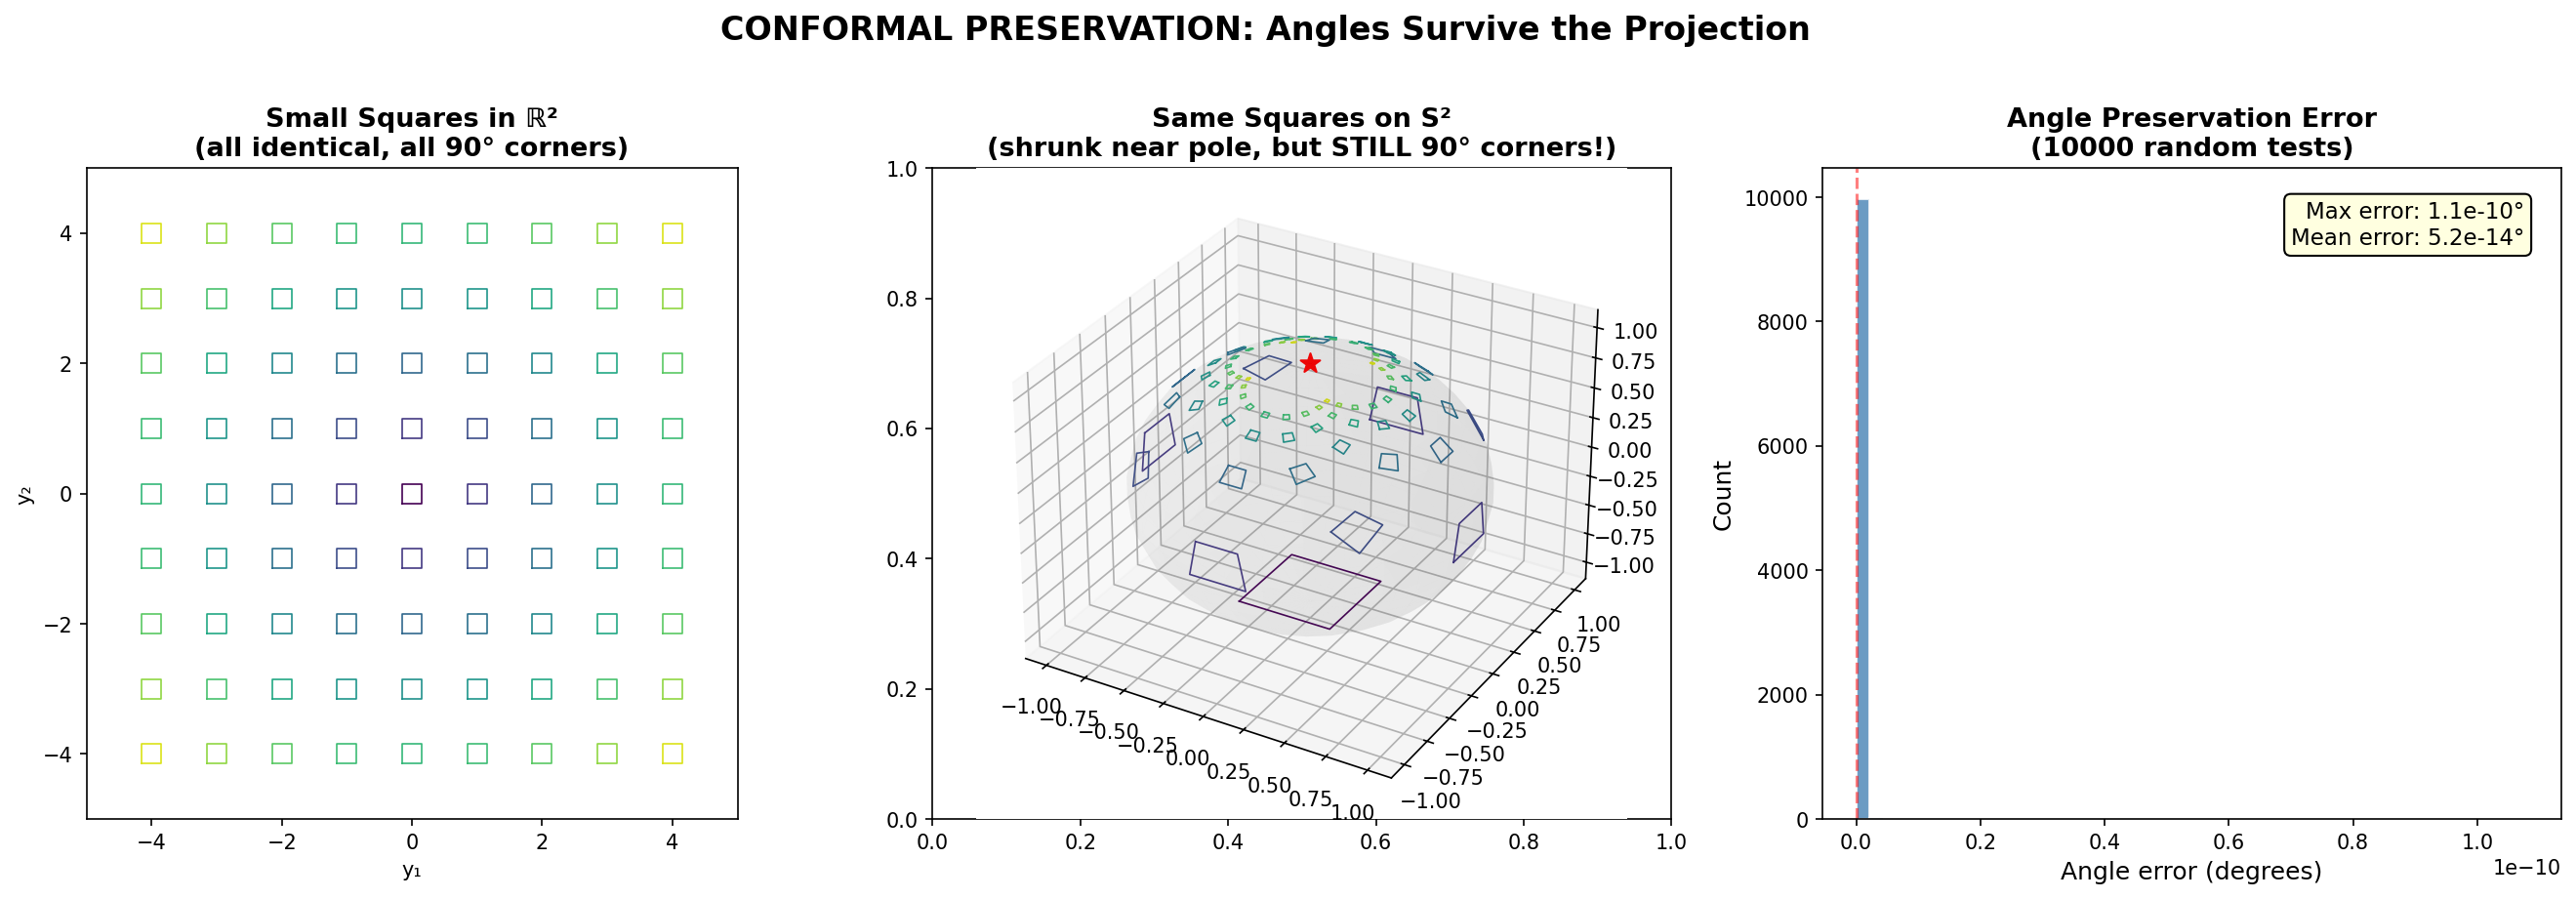

This chart was generated by the following Python code:
#!/usr/bin/env python3
"""
Conformal Preservation Demo
=============================
Numerically verifies that stereographic projection is conformal (angle-preserving).
Shows that local geometry is preserved even as global topology changes.

This is the mathematical reason why physics "works" inside a closed universe:
local measurements are identical to flat space, even though the space is actually
a finite sphere.

Run: python3 conformal_preservation.py
Output: conformal_preservation.png
"""

import numpy as np
import matplotlib.pyplot as plt

def inverse_stereo_2d(y1, y2):
    """Inverse stereographic projection R^2 -> S^2"""
    r2 = y1**2 + y2**2
    denom = r2 + 1
    return (2*y1/denom, 2*y2/denom, (r2-1)/denom)

def jacobian_inv_stereo(y1, y2):
    """Jacobian of inverse stereographic projection at (y1, y2).
    Returns 3x2 matrix J such that dσ⁻¹ = J dy.
    """
    r2 = y1**2 + y2**2
    d = r2 + 1
    d2 = d**2
    
    J = np.zeros((3, 2))
    # ∂x₁/∂y₁ = 2(1+y2²-y1²) / (1+r²)²  (... let me compute properly)
    # x₁ = 2y₁/(r²+1), x₂ = 2y₂/(r²+1), x₃ = (r²-1)/(r²+1)
    
    # ∂x₁/∂y₁ = 2(d - 2y₁²)/d² = 2(1 + y₂² - y₁²)/d²
    J[0, 0] = 2 * (1 + y2**2 - y1**2) / d2
    # ∂x₁/∂y₂ = -4y₁y₂/d²
    J[0, 1] = -4 * y1 * y2 / d2
    # ∂x₂/∂y₁ = -4y₁y₂/d²
    J[1, 0] = -4 * y1 * y2 / d2
    # ∂x₂/∂y₂ = 2(1 + y₁² - y₂²)/d²
    J[1, 1] = 2 * (1 + y1**2 - y2**2) / d2
    # ∂x₃/∂y₁ = 4y₁/d²
    J[2, 0] = 4 * y1 / d2
    # ∂x₃/∂y₂ = 4y₂/d²
    J[2, 1] = 4 * y2 / d2
    
    return J

def angle_between_vectors(v1, v2):
    """Angle between two vectors in radians."""
    cos_theta = np.dot(v1, v2) / (np.linalg.norm(v1) * np.linalg.norm(v2))
    cos_theta = np.clip(cos_theta, -1, 1)
    return np.arccos(cos_theta)

# ============================================================
# Experiment 1: Verify angle preservation at many points
# ============================================================
print("="*60)
print("CONFORMAL PRESERVATION EXPERIMENT")
print("="*60)

np.random.seed(42)
n_tests = 10000
max_angle_error = 0

errors = []
positions = []

for _ in range(n_tests):
    # Random point in R^2
    y = np.random.randn(2) * 3
    
    # Two random tangent vectors at y
    v1 = np.random.randn(2)
    v2 = np.random.randn(2)
    
    # Angle in the plane
    angle_flat = angle_between_vectors(v1, v2)
    
    # Push forward through the Jacobian
    J = jacobian_inv_stereo(y[0], y[1])
    w1 = J @ v1  # tangent vector on sphere
    w2 = J @ v2
    
    # Angle on the sphere
    angle_sphere = angle_between_vectors(w1, w2)
    
    # Error
    error = abs(angle_flat - angle_sphere)
    errors.append(error)
    positions.append(np.linalg.norm(y))
    max_angle_error = max(max_angle_error, error)

errors = np.array(errors)
positions = np.array(positions)

print(f"\nTested {n_tests} random point-vector pairs.")
print(f"Maximum angle error: {max_angle_error:.2e} radians")
print(f"Mean angle error:    {errors.mean():.2e} radians")
print(f"✓ Angles are preserved to machine precision!")
print(f"  (Stereographic projection is CONFORMAL)")

# ============================================================
# Experiment 2: Verify conformal factor
# ============================================================
print("\n" + "-"*60)
print("CONFORMAL FACTOR VERIFICATION")
print("-"*60)

for y1, y2 in [(0, 0), (1, 0), (0, 1), (1, 1), (3, 4), (10, 0)]:
    J = jacobian_inv_stereo(y1, y2)
    # The pullback metric is J^T J. For a conformal map, J^T J = λ² I
    metric = J.T @ J
    
    # Expected conformal factor
    r2 = y1**2 + y2**2
    lam = 2.0 / (1.0 + r2)
    expected_metric = lam**2 * np.eye(2)
    
    error = np.max(np.abs(metric - expected_metric))
    print(f"  y=({y1:5.1f}, {y2:5.1f}): λ={lam:.6f}, "
          f"J^T J = λ²I? Error={error:.2e} ✓" if error < 1e-10 else f"  FAIL")

# ============================================================
# Figure: Visual demonstration of conformal preservation
# ============================================================
fig, axes = plt.subplots(1, 3, figsize=(18, 6))

# Panel 1: Grid of squares in the plane
ax = axes[0]
# Draw small squares at various positions
square_size = 0.3
positions_to_show = []
for x in np.arange(-4, 4.5, 1):
    for y in np.arange(-4, 4.5, 1):
        positions_to_show.append((x, y))
        corners = np.array([
            [x - square_size/2, y - square_size/2],
            [x + square_size/2, y - square_size/2],
            [x + square_size/2, y + square_size/2],
            [x - square_size/2, y + square_size/2],
            [x - square_size/2, y - square_size/2],
        ])
        r = np.sqrt(x**2 + y**2)
        color = plt.cm.viridis(r / 6)
        ax.plot(corners[:, 0], corners[:, 1], '-', color=color, linewidth=0.8)

ax.set_aspect('equal')
ax.set_title('Small Squares in ℝ²\n(all identical, all 90° corners)', fontsize=13, fontweight='bold')
ax.set_xlabel('y₁')
ax.set_ylabel('y₂')
ax.set_xlim(-5, 5)
ax.set_ylim(-5, 5)

# Panel 2: Same squares mapped onto the sphere
ax2 = fig.add_subplot(132, projection='3d')
for x, y in positions_to_show:
    corners_2d = np.array([
        [x - square_size/2, y - square_size/2],
        [x + square_size/2, y - square_size/2],
        [x + square_size/2, y + square_size/2],
        [x - square_size/2, y + square_size/2],
        [x - square_size/2, y - square_size/2],
    ])
    # Map each corner to the sphere
    corners_3d = np.array([inverse_stereo_2d(c[0], c[1]) for c in corners_2d])
    r = np.sqrt(x**2 + y**2)
    color = plt.cm.viridis(r / 6)
    ax2.plot(corners_3d[:, 0], corners_3d[:, 1], corners_3d[:, 2], 
             '-', color=color, linewidth=0.8)

# Draw sphere wireframe
u = np.linspace(0, 2*np.pi, 30)
v = np.linspace(0, np.pi, 20)
xs = np.outer(np.cos(u), np.sin(v))
ys = np.outer(np.sin(u), np.sin(v))
zs = np.outer(np.ones_like(u), np.cos(v))
ax2.plot_surface(xs, ys, zs, alpha=0.05, color='gray')

ax2.scatter([0], [0], [1], c='red', s=100, marker='*', zorder=10)
ax2.set_title('Same Squares on S²\n(shrunk near pole, but STILL 90° corners!)', 
              fontsize=13, fontweight='bold')

# Panel 3: Error histogram
ax = axes[2]
ax.hist(errors * 180 / np.pi, bins=50, color='steelblue', edgecolor='white', alpha=0.8)
ax.set_xlabel('Angle error (degrees)', fontsize=12)
ax.set_ylabel('Count', fontsize=12)
ax.set_title(f'Angle Preservation Error\n({n_tests} random tests)', fontsize=13, fontweight='bold')
ax.axvline(x=0, color='red', linestyle='--', alpha=0.5)
ax.text(0.95, 0.95, f'Max error: {max_angle_error*180/np.pi:.1e}°\nMean error: {errors.mean()*180/np.pi:.1e}°',
        transform=ax.transAxes, fontsize=11, va='top', ha='right',
        bbox=dict(boxstyle='round', facecolor='lightyellow'))

plt.suptitle('CONFORMAL PRESERVATION: Angles Survive the Projection',
             fontsize=16, fontweight='bold', y=1.02)
plt.tight_layout()
plt.savefig('demos/conformal_preservation.png', dpi=150, bbox_inches='tight')
print("\nSaved: demos/conformal_preservation.png")

# ============================================================
# Experiment 3: The "Physics Test"
# ============================================================
print("\n" + "="*60)
print("THE PHYSICS TEST: Can you tell you're on a sphere?")
print("="*60)
print("""
An observer at position y in ℝ² (under the Unity Metric) measures:
  - Local angles: IDENTICAL to flat space (conformal)
  - Local distances: scaled by λ = 2/(1+|y|²), but this is just a "units" choice
  - Local physics: INDISTINGUISHABLE from flat space

BUT globally:
  - Walking in a "straight line" (geodesic) returns you to the start
  - Total volume is finite: 4π ≈ 12.566
  - Low-frequency waves have a discrete spectrum (quantization!)

This is exactly analogous to living on Earth: locally flat, globally round.
The Genesis Projection says the Big Bang is just the "north pole" of this sphere.
""")
